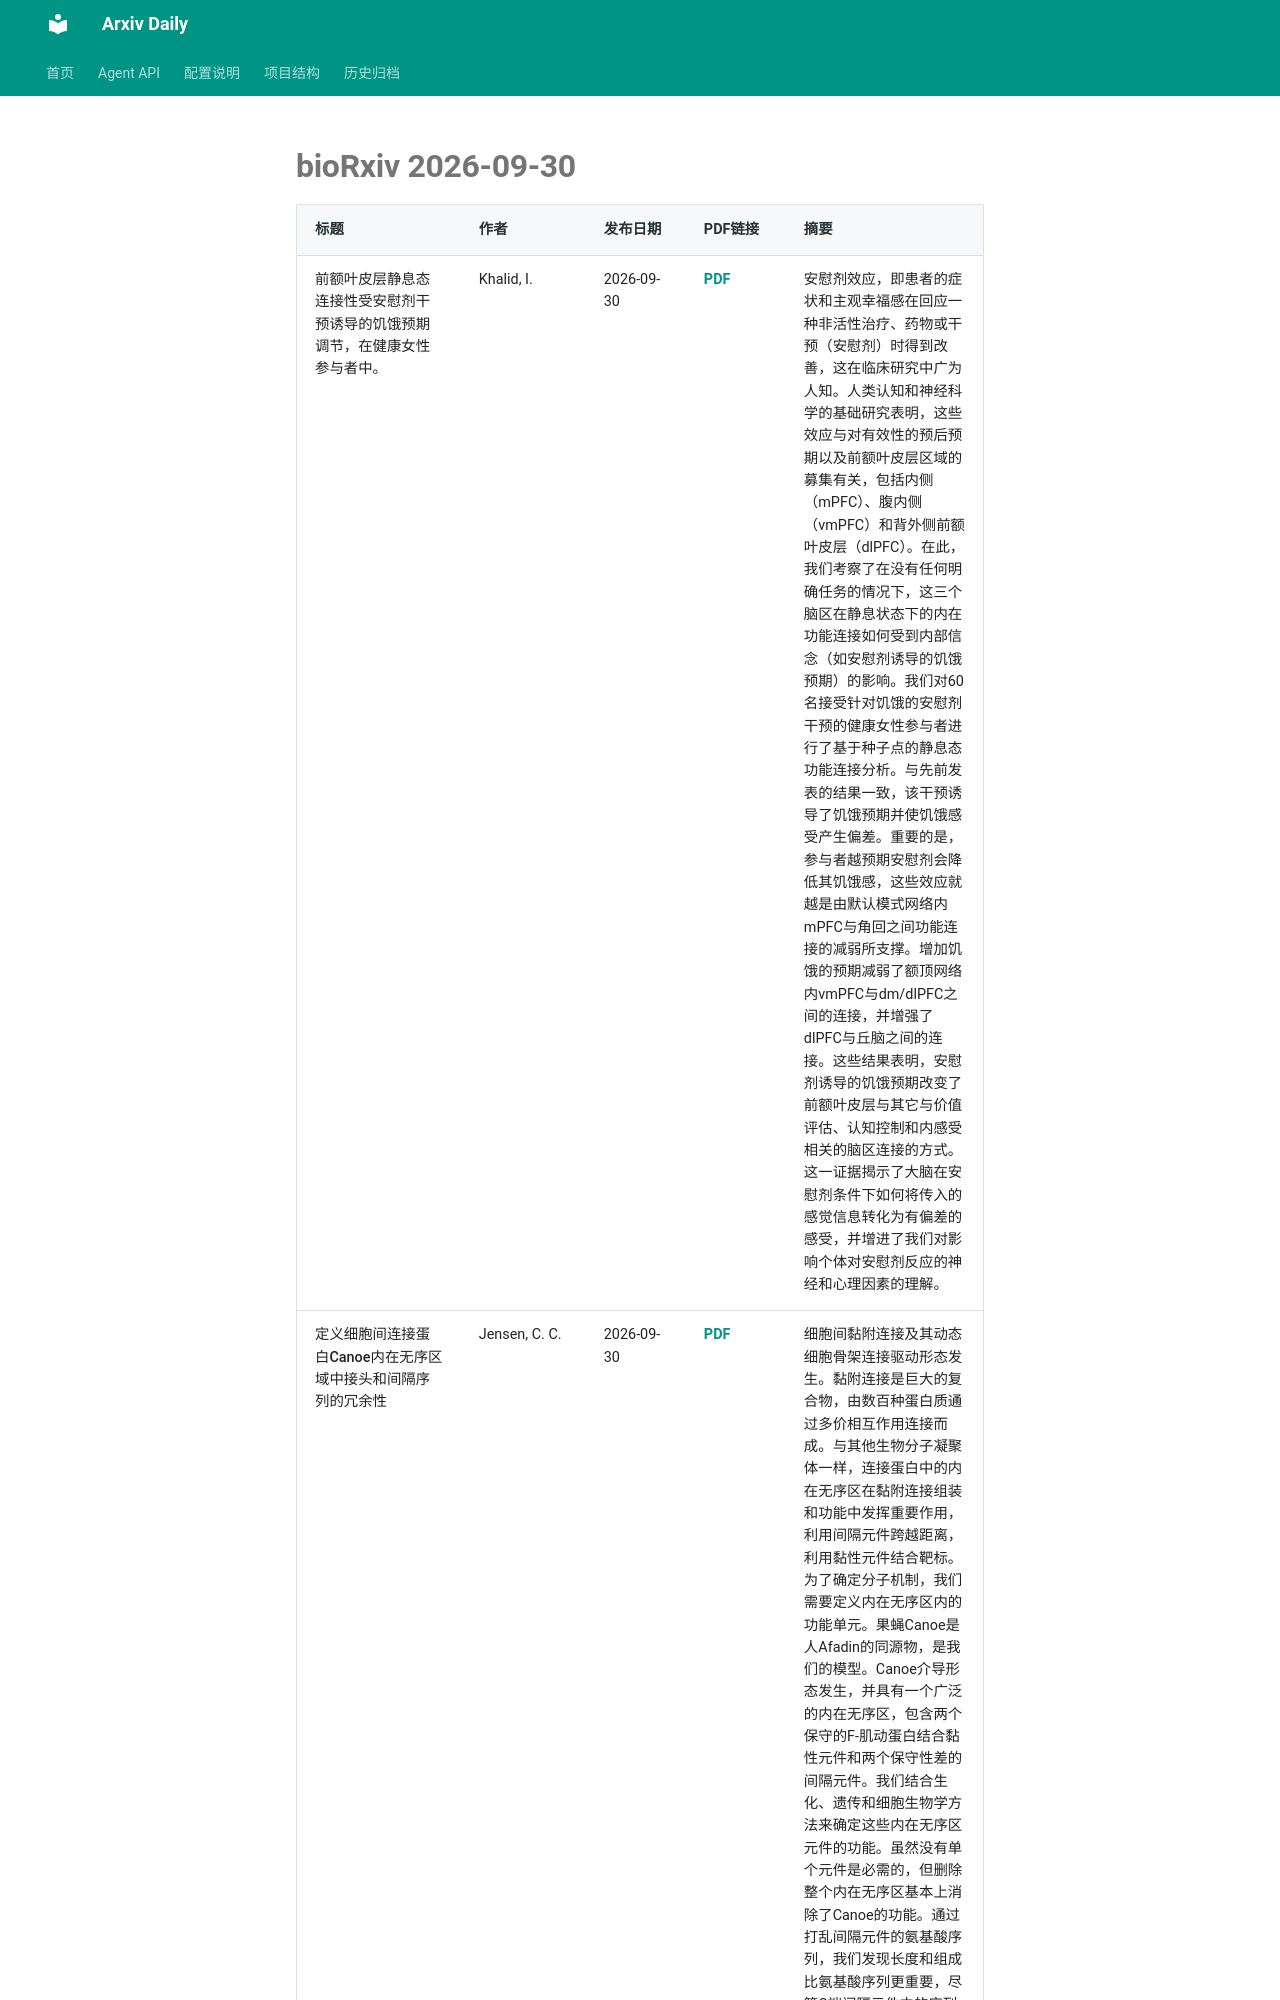

repository: Lcollection/Arxiv_Daily · page: daily-papers/2026-09-30-biorxiv/index.html · generator: mkdocs

# bioRxiv 2026-09-30

| 标题 | 作者 | 发布日期 | PDF链接 | 摘要 |
|------|------|----------|--------|------|
| 前额叶皮层静息态连接性受安慰剂干预诱导的饥饿预期调节，在健康女性参与者中。 | Khalid, I. | 2026-09-30 | [PDF](https://www.biorxiv.org/content/10.64898/2026.09.03.749135v1.full.pdf) | 安慰剂效应，即患者的症状和主观幸福感在回应一种非活性治疗、药物或干预（安慰剂）时得到改善，这在临床研究中广为人知。人类认知和神经科学的基础研究表明，这些效应与对有效性的预后预期以及前额叶皮层区域的募集有关，包括内侧（mPFC）、腹内侧（vmPFC）和背外侧前额叶皮层（dlPFC）。在此，我们考察了在没有任何明确任务的情况下，这三个脑区在静息状态下的内在功能连接如何受到内部信念（如安慰剂诱导的饥饿预期）的影响。我们对60名接受针对饥饿的安慰剂干预的健康女性参与者进行了基于种子点的静息态功能连接分析。与先前发表的结果一致，该干预诱导了饥饿预期并使饥饿感受产生偏差。重要的是，参与者越预期安慰剂会降低其饥饿感，这些效应就越是由默认模式网络内mPFC与角回之间功能连接的减弱所支撑。增加饥饿的预期减弱了额顶网络内vmPFC与dm/dlPFC之间的连接，并增强了dlPFC与丘脑之间的连接。这些结果表明，安慰剂诱导的饥饿预期改变了前额叶皮层与其它与价值评估、认知控制和内感受相关的脑区连接的方式。这一证据揭示了大脑在安慰剂条件下如何将传入的感觉信息转化为有偏差的感受，并增进了我们对影响个体对安慰剂反应的神经和心理因素的理解。 |
| 定义细胞间连接蛋白Canoe内在无序区域中接头和间隔序列的冗余性 | Jensen, C. C. | 2026-09-30 | [PDF](https://www.biorxiv.org/content/10.64898/2026.09.28.754968v1.full.pdf) | 细胞间黏附连接及其动态细胞骨架连接驱动形态发生。黏附连接是巨大的复合物，由数百种蛋白质通过多价相互作用连接而成。与其他生物分子凝聚体一样，连接蛋白中的内在无序区在黏附连接组装和功能中发挥重要作用，利用间隔元件跨越距离，利用黏性元件结合靶标。为了确定分子机制，我们需要定义内在无序区内的功能单元。果蝇Canoe是人Afadin的同源物，是我们的模型。Canoe介导形态发生，并具有一个广泛的内在无序区，包含两个保守的F-肌动蛋白结合黏性元件和两个保守性差的间隔元件。我们结合生化、遗传和细胞生物学方法来确定这些内在无序区元件的功能。虽然没有单个元件是必需的，但删除整个内在无序区基本上消除了Canoe的功能。通过打乱间隔元件的氨基酸序列，我们发现长度和组成比氨基酸序列更重要，尽管C端间隔元件中的序列影响Ca
